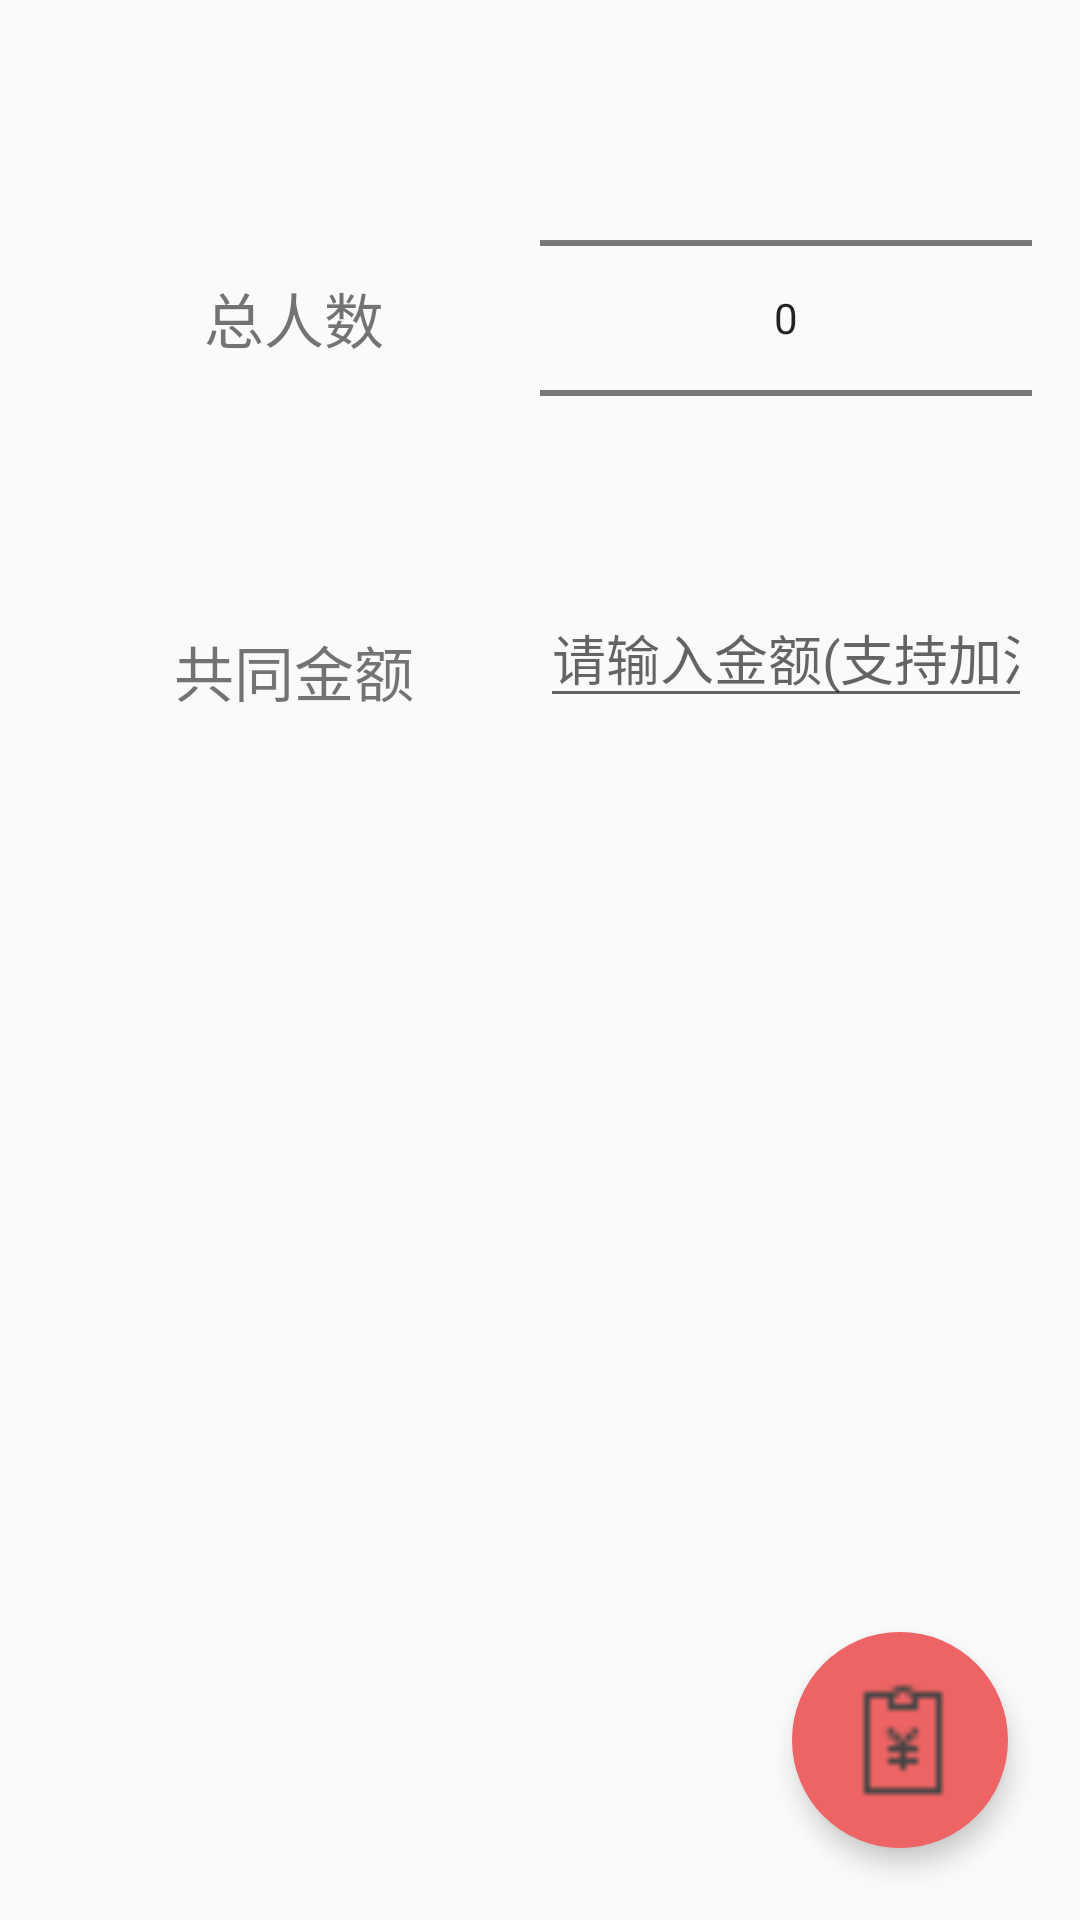

The Android layout XML behind this screen, and the referenced resources:
<!-- AndroidManifest.xml: activity theme Theme.Calculator -->
<!-- res/layout/activity_bill.xml -->
<?xml version="1.0" encoding="utf-8"?>
<androidx.coordinatorlayout.widget.CoordinatorLayout
    xmlns:android="http://schemas.android.com/apk/res/android"
    xmlns:app="http://schemas.android.com/apk/res-auto"
    android:layout_width="match_parent"
    android:layout_height="match_parent">

    <ScrollView
        android:layout_width="match_parent"
        android:layout_height="match_parent"
        android:padding="16dp">

        <LinearLayout
            android:id="@+id/bill_container"
            android:orientation="vertical"
            android:layout_width="match_parent"
            android:layout_height="wrap_content">

            
            <LinearLayout
                android:layout_width="match_parent"
                android:layout_height="0sp"
                android:layout_weight="1"
                android:orientation="horizontal">

                <TextView
                    android:layout_width="0dp"
                    android:layout_height="match_parent"
                    android:layout_weight="1"
                    android:text="总人数"
                    android:textSize="20dp"
                    android:gravity="center"/>

                <NumberPicker
                    android:id="@+id/number_picker"
                    android:layout_width="0dp"
                    android:layout_weight="1"
                    android:layout_height="wrap_content"/>

            </LinearLayout>

            
            <LinearLayout
                android:layout_width="match_parent"
                android:layout_height="0sp"
                android:layout_weight="1"
                android:orientation="horizontal">

                <TextView
                    android:layout_width="0dp"
                    android:layout_height="match_parent"
                    android:layout_weight="1"
                    android:text="共同金额"
                    android:textSize="20dp"
                    android:gravity="center"/>

                <EditText
                    android:id="@+id/edit_total_amount"
                    android:hint="请输入金额(支持加法)"
                    android:inputType="text"
                    android:layout_width="0dp"
                    android:layout_weight="1"
                    android:layout_height="wrap_content"
                    android:layout_marginBottom="12dp"/>

            </LinearLayout>

            
            <LinearLayout
                android:id="@+id/person_input_container"
                android:orientation="vertical"
                android:layout_width="match_parent"
                android:layout_height="wrap_content"/>
        </LinearLayout>
    </ScrollView>

    
    <com.google.android.material.floatingactionbutton.FloatingActionButton
        android:id="@+id/fab"
        android:layout_width="wrap_content"
        android:layout_height="wrap_content"
        android:layout_gravity="bottom|end"
        android:layout_margin="24dp"
        android:contentDescription="计算"
        android:src="@drawable/bill_cal"
        app:backgroundTint="@color/orange"
        app:borderWidth="0dp"
        app:elevation="5dp"
        app:fabCustomSize="72dp"
        app:maxImageSize="48dp"
        app:layout_anchorGravity="bottom|right|end"
        app:pressedTranslationZ="10dp"
        app:rippleColor="@color/green"/>
</androidx.coordinatorlayout.widget.CoordinatorLayout>
<!-- resources referenced by this layout -->
<resources>
  <color name="green">#FF00FF00</color>
  <color name="orange">#FFEE6363</color>
  <!-- drawable bill_cal: png bitmap (drawable, 279 bytes) -->
  <style name="Theme.Calculator" parent="Base.Theme.Calculator" />
  <style name="Base.Theme.Calculator" parent="Theme.MaterialComponents.DayNight.DarkActionBar.Bridge">
          
  
      </style>
</resources>
